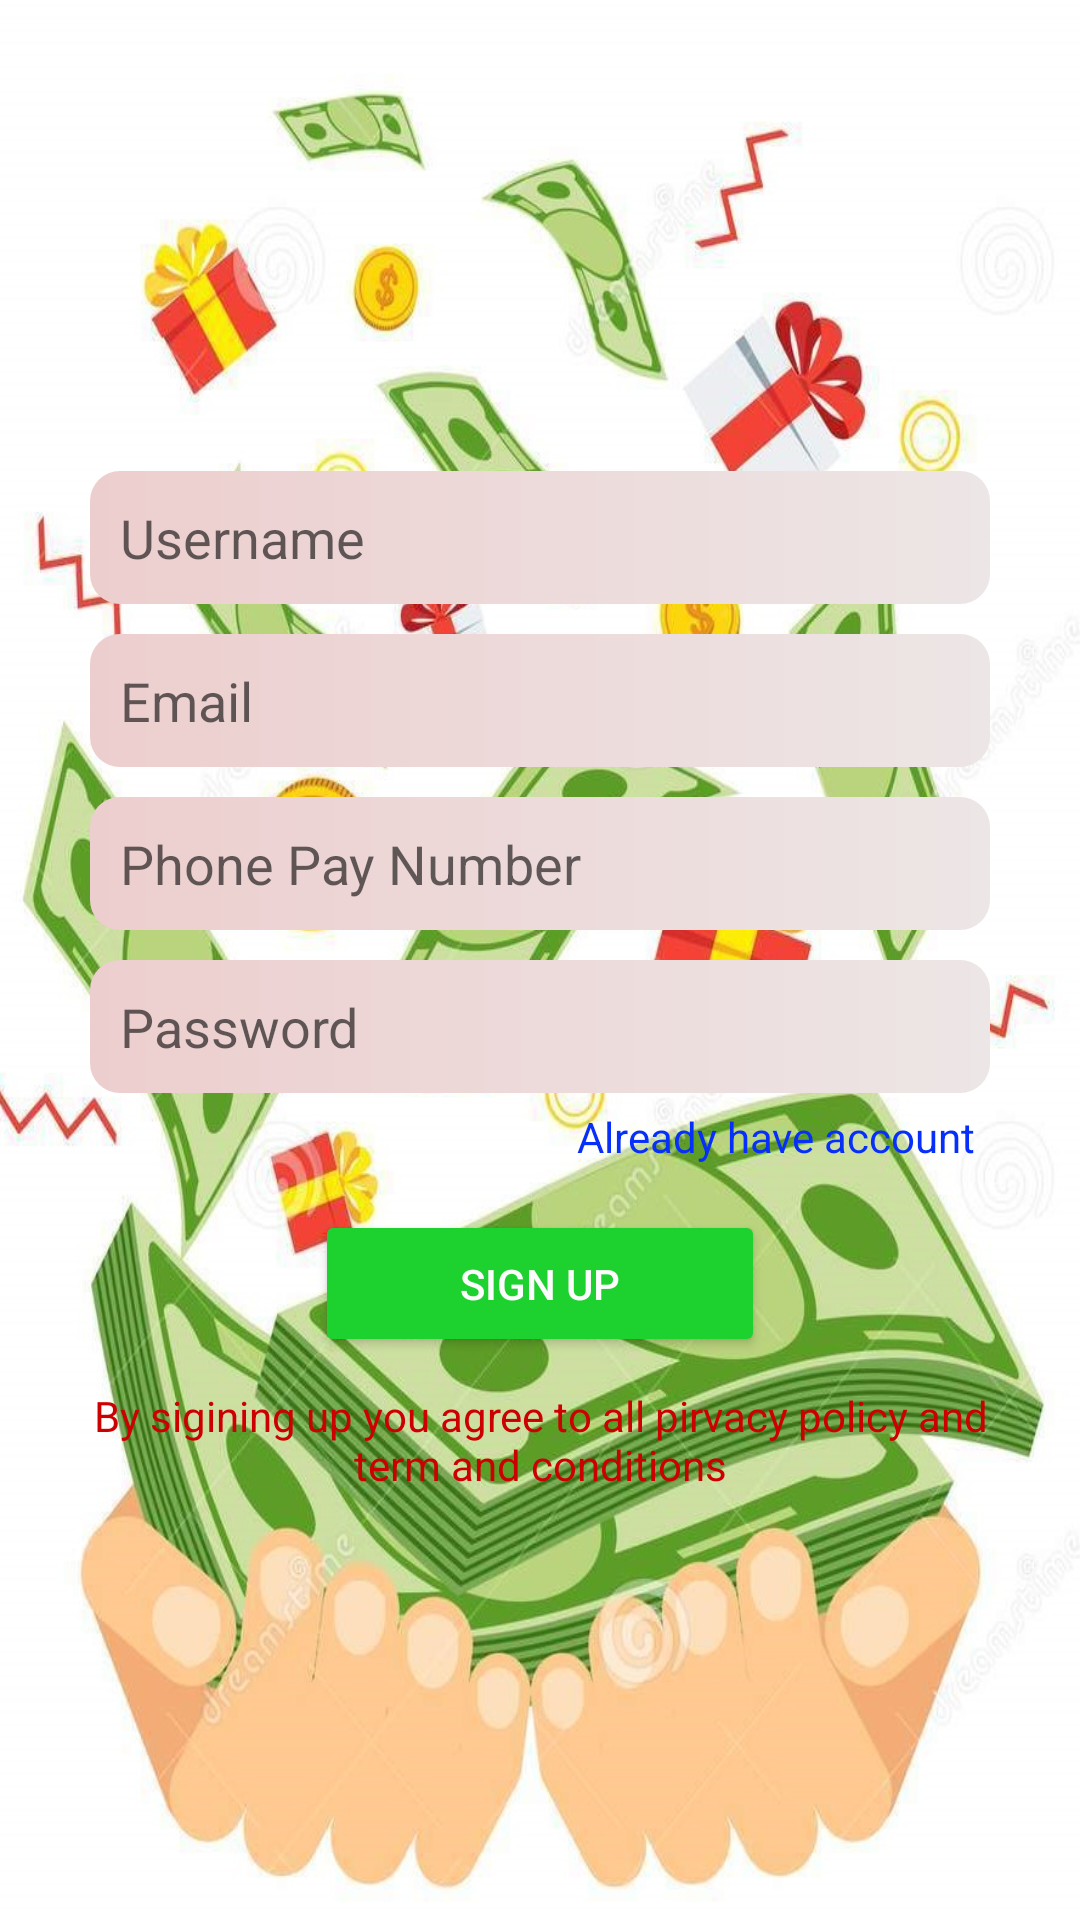

This screen was rendered from an Android layout file. Write that file and the resources it references.
<!-- AndroidManifest.xml: application theme Theme.RealCash -->
<!-- res/layout/activity_signup.xml -->
<?xml version="1.0" encoding="utf-8"?>
<LinearLayout xmlns:android="http://schemas.android.com/apk/res/android"
    xmlns:app="http://schemas.android.com/apk/res-auto"
    xmlns:tools="http://schemas.android.com/tools"
    android:layout_width="match_parent"
    android:layout_height="match_parent"
    android:background="@drawable/img2"
    android:gravity="center"
    android:orientation="vertical"
    tools:context=".SignupActivity">


    <LinearLayout
        android:layout_width="match_parent"
        android:layout_height="match_parent"
        android:layout_marginStart="30dp"
        android:layout_marginLeft="30dp"
        android:layout_marginEnd="30dp"
        android:layout_marginRight="30dp"
        android:gravity="center"
        android:orientation="vertical">


        <EditText
            android:id="@+id/etUserName"
            android:layout_width="match_parent"
            android:layout_height="wrap_content"
            android:layout_marginTop="15dp"
            android:layout_marginBottom="10dp"
            android:background="@drawable/bg_login"
            android:ems="10"
            android:hint="Username"
            android:inputType="textPersonName"
            android:padding="10dp" />

        <EditText
            android:id="@+id/etEmailLogin"
            android:layout_width="match_parent"
            android:layout_height="wrap_content"
            android:layout_marginBottom="10dp"
            android:background="@drawable/bg_login"
            android:ems="10"
            android:hint="Email"
            android:inputType="textEmailAddress"
            android:padding="10dp" />

        <EditText
            android:id="@+id/etnumber"
            android:layout_width="match_parent"
            android:layout_height="wrap_content"
            android:layout_marginBottom="10dp"
            android:background="@drawable/bg_login"
            android:ems="10"
            android:hint="Phone Pay Number"
            android:inputType="number"
            android:padding="10dp" />

        <EditText
            android:id="@+id/etPasswordLogin"
            android:layout_width="match_parent"
            android:layout_height="wrap_content"
            android:background="@drawable/bg_login"
            android:ems="10"
            android:hint="Password"
            android:inputType="textPassword"
            android:padding="10dp" />

        <TextView
            android:id="@+id/tvAlreadyAccount"
            android:layout_width="wrap_content"
            android:layout_height="wrap_content"
            android:layout_gravity="right"
            android:gravity="right"
            android:padding="5dp"
            android:text="Already have account"
            android:textColor="#072FFA"
            tools:text="Already have account" />

        <Button
            android:id="@+id/btn_signUp"
            android:layout_width="150dp"
            android:layout_height="wrap_content"
            android:layout_marginTop="10dp"
            android:padding="15dp"
            android:text="SIGN UP"
            android:textColor="#FDFCFC"
            app:backgroundTint="#1DD12F"
            app:cornerRadius="5dp"
            tools:text="SIGN UP" />

        <TextView
            android:id="@+id/textView"
            android:layout_width="match_parent"
            android:layout_height="wrap_content"
            android:layout_marginTop="10dp"
            android:gravity="center"
            android:text="By sigining up you agree to all pirvacy policy and term and conditions"
            android:textColor="@android:color/holo_red_dark" />


    </LinearLayout>

</LinearLayout>
<!-- resources referenced by this layout -->
<resources>
  <!-- drawable bg_login (drawable) -->
  <?xml version="1.0" encoding="utf-8"?>
  <shape xmlns:android="http://schemas.android.com/apk/res/android">
      <gradient android:startColor="#EDCECE" android:endColor="@color/light_grey"/>
      <corners android:radius="10dp"/>
  </shape>
  <!-- drawable img2: jpg bitmap (drawable, 210481 bytes) -->
  <style name="Theme.RealCash" parent="Theme.MaterialComponents.DayNight.NoActionBar">
          
          <item name="colorPrimary">#0CB0F1</item>
          <item name="colorPrimaryVariant">@color/purple_700</item>
          <item name="colorOnPrimary">@color/purple_200</item>
          
          <item name="colorSecondary">@color/teal_200</item>
          <item name="colorSecondaryVariant">@color/teal_700</item>
          <item name="colorOnSecondary">@color/black</item>
          
          <item name="android:statusBarColor" tools:targetApi="l">?attr/colorPrimaryVariant</item>
          
      </style>
  <color name="light_grey">#EDE6E6</color>
  <color name="purple_700">#FF3700B3</color>
  <color name="purple_200">#FFBB86FC</color>
  <color name="teal_200">#FF03DAC5</color>
  <color name="teal_700">#FF018786</color>
  <color name="black">#FF000000</color>
</resources>
